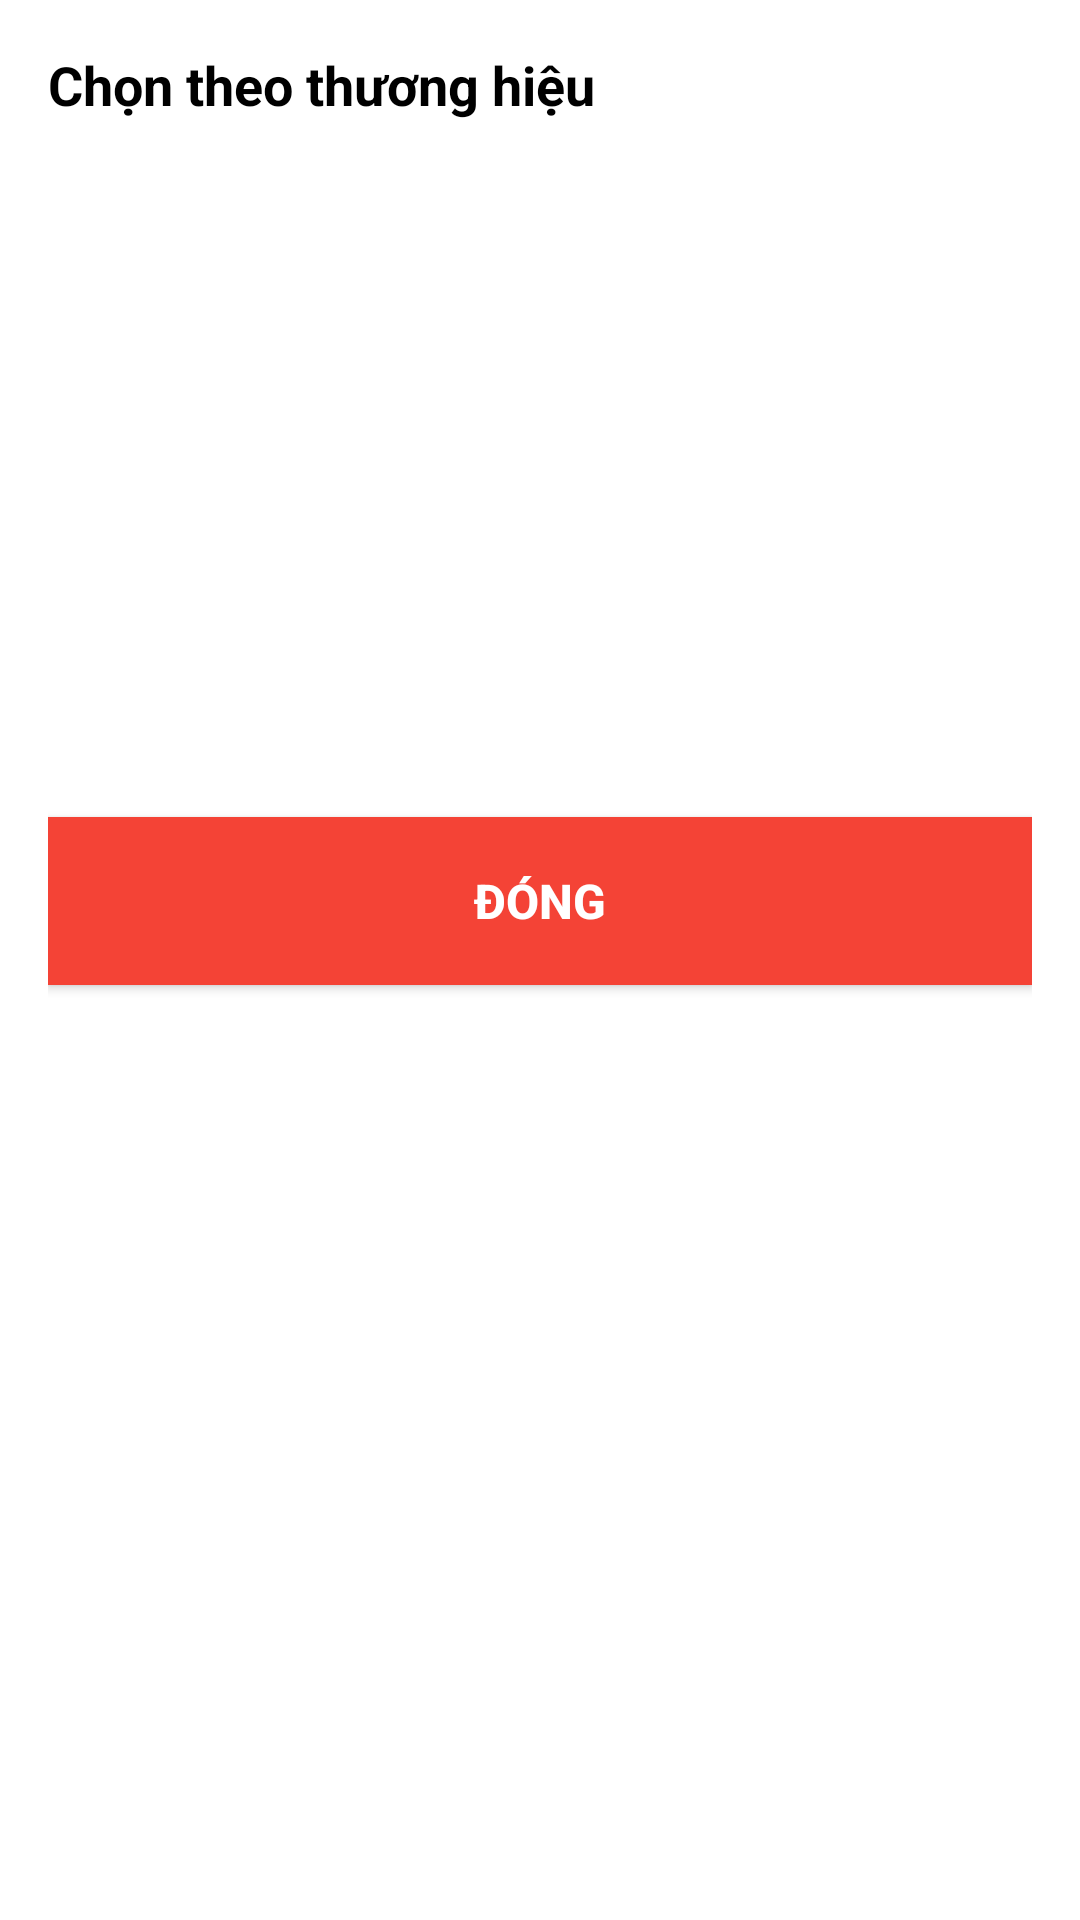

The Android layout XML behind this screen, and the referenced resources:
<!-- AndroidManifest.xml: application theme Theme.Shopversecustomerapp -->
<!-- res/layout/bottom_sheet_brand_filter.xml -->
<?xml version="1.0" encoding="utf-8"?>
<LinearLayout xmlns:android="http://schemas.android.com/apk/res/android"
    xmlns:app="http://schemas.android.com/apk/res-auto"
    android:layout_width="match_parent"
    android:layout_height="wrap_content"
    android:orientation="vertical"
    android:padding="16dp"
    android:background="@android:color/white">

    
    <LinearLayout
        android:layout_width="match_parent"
        android:layout_height="wrap_content"
        android:orientation="horizontal"
        android:gravity="center_vertical">

        <TextView
            android:layout_width="0dp"
            android:layout_height="wrap_content"
            android:layout_weight="1"
            android:text="Chọn theo thương hiệu"
            android:textSize="18sp"
            android:textStyle="bold"
            android:textColor="@color/black"/>

        <ImageView
            android:id="@+id/closeButton"
            android:layout_width="24dp"
            android:layout_height="24dp"
            android:src="@drawable/ic_notifications_black_24dp"
            android:contentDescription="Close"
            android:clickable="true"
            android:focusable="true"/>

    </LinearLayout>

    
    <androidx.recyclerview.widget.RecyclerView
        android:id="@+id/brandsRecyclerView"
        android:layout_width="match_parent"
        android:layout_height="wrap_content"
        android:layout_marginTop="16dp"
        android:nestedScrollingEnabled="false"
        android:minHeight="200dp"
        android:maxHeight="400dp"/>

    
    <Button
        android:id="@+id/doneButton"
        android:layout_width="match_parent"
        android:layout_height="56dp"
        android:layout_marginTop="16dp"
        android:text="Đóng"
        android:textColor="@color/white"
        android:textSize="16sp"
        android:textStyle="bold"
        android:background="@color/red_500"/>

</LinearLayout>
<!-- resources referenced by this layout -->
<resources>
  <color name="black">#FF000000</color>
  <color name="red_500">#F44336</color>
  <color name="white">#FFFFFFFF</color>
  <style name="Theme.Shopversecustomerapp" parent="Theme.MaterialComponents.DayNight.NoActionBar">
          <item name="colorPrimary">@color/red_500</item>
          <item name="colorPrimaryVariant">@color/red_700</item>
          <item name="colorOnPrimary">@color/white</item>
  
          
          <item name="colorSecondary">@color/red_200</item>
          <item name="colorSecondaryVariant">@color/red_900</item>
          <item name="colorOnSecondary">@color/white</item>
  
          
          <item name="android:statusBarColor">@android:color/transparent</item>
          <item name="android:navigationBarColor">@android:color/transparent</item>
  
          
          <item name="android:windowLayoutInDisplayCutoutMode">shortEdges</item>
  
          
          <item name="android:windowTranslucentStatus">false</item>
          <item name="android:windowTranslucentNavigation">false</item>
      </style>
  <color name="red_700">#D32F2F</color>
  <color name="red_200">#EF9A9A</color>
  <color name="red_900">#B71C1C</color>
</resources>
